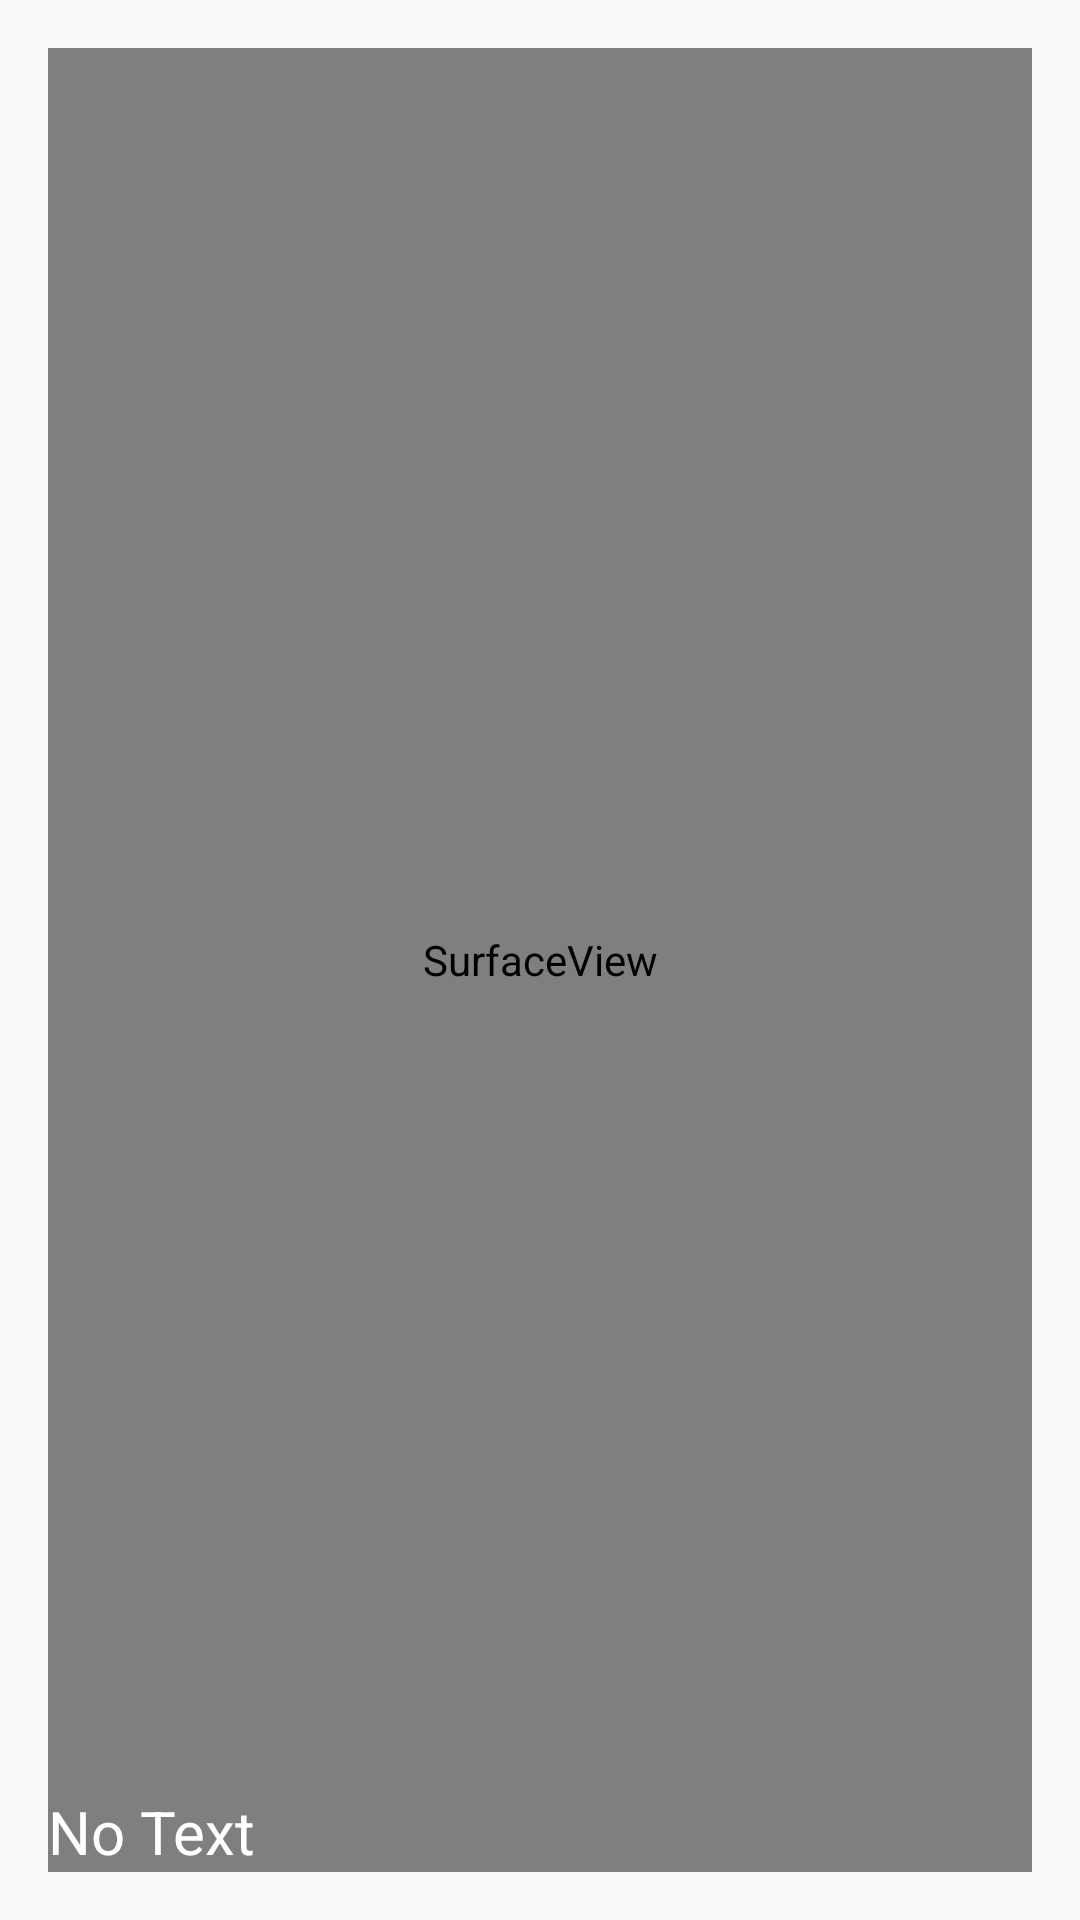

Produce the Android XML layout that renders to this screen, including the resource entries it uses.
<!-- AndroidManifest.xml: application theme AppTheme -->
<!-- res/layout/j_number_scanner.xml -->
<?xml version="1.0" encoding="utf-8"?>
<RelativeLayout xmlns:android="http://schemas.android.com/apk/res/android"
    android:layout_width="match_parent" 
    android:layout_height="match_parent"
    android:padding="16dp">

    <SurfaceView
        android:layout_width="match_parent"
        android:layout_height="match_parent"
        android:id="@+id/sv1" />

    <TextView
        android:id="@+id/jnum_tv"
        android:layout_width="match_parent"
        android:layout_height="wrap_content"
        android:layout_alignParentBottom="true"
        android:text="No Text"
        android:textColor="@color/white"
        android:textSize="20sp" />
</RelativeLayout>
<!-- resources referenced by this layout -->
<resources>
  <color name="white">#ffffff</color>
  <style name="AppTheme" parent="Theme.AppCompat.Light.NoActionBar">
          
          <item name="colorPrimary">@color/colorPrimary</item>
          <item name="colorPrimaryDark">@color/colorPrimaryDark</item>
          <item name="colorAccent">@color/colorAccent</item>
      </style>
  <color name="colorPrimary">#008577</color>
  <color name="colorPrimaryDark">#00574B</color>
  <color name="colorAccent">#D81B60</color>
</resources>
